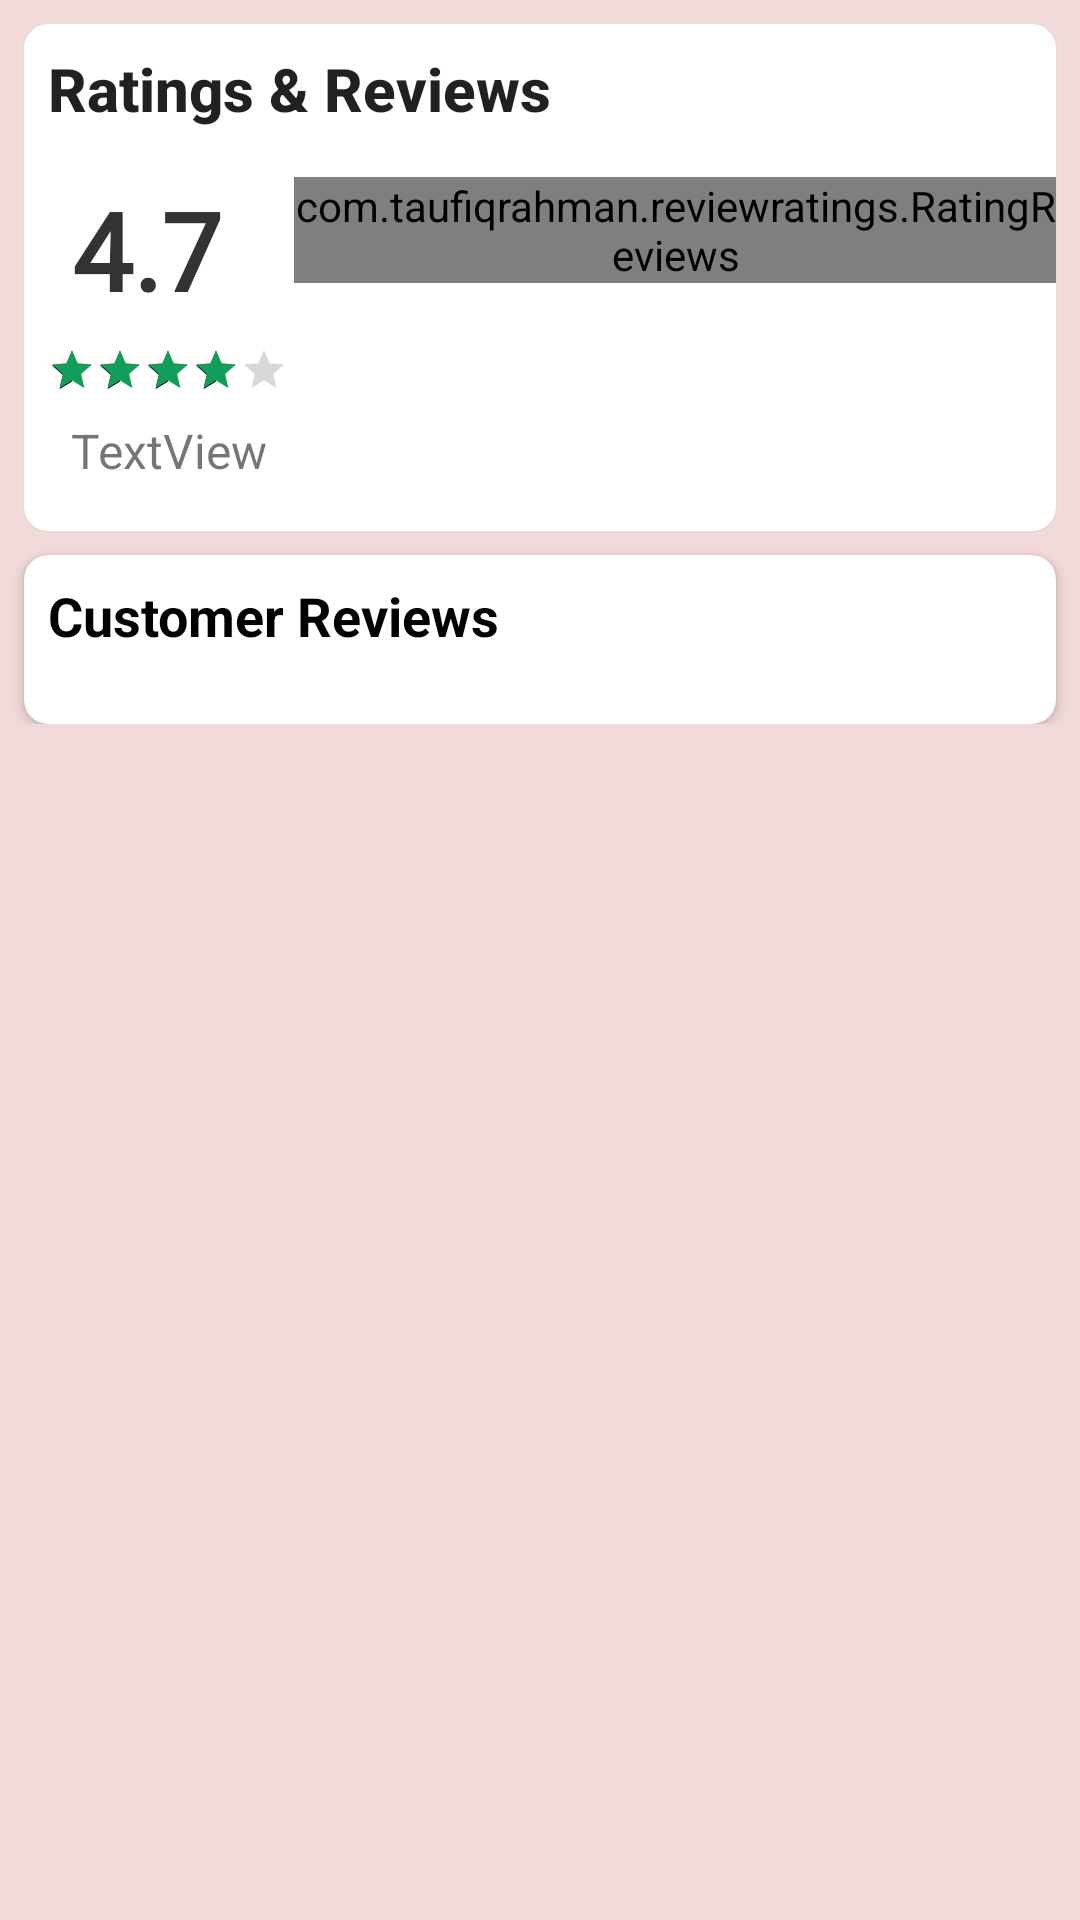

Produce the Android XML layout that renders to this screen, including the resource entries it uses.
<!-- AndroidManifest.xml: application theme Theme.BloomerBarber -->
<!-- res/layout/fragment_shop_review.xml -->
<?xml version="1.0" encoding="utf-8"?>
<ScrollView xmlns:android="http://schemas.android.com/apk/res/android"
    xmlns:bar="http://schemas.android.com/apk/res-auto"
    xmlns:tools="http://schemas.android.com/tools"
    android:layout_width="match_parent"
    android:background="@color/background"
    android:layout_height="wrap_content"
    tools:context=".ReviewFragment">
    <androidx.constraintlayout.widget.ConstraintLayout
        android:layout_width="match_parent"
        android:layout_height="wrap_content">

        <androidx.cardview.widget.CardView
            android:layout_width="match_parent"
            android:layout_height="wrap_content"
            android:layout_marginStart="8dp"
            android:layout_marginTop="8dp"
            android:layout_marginEnd="8dp"
            bar:cardCornerRadius="8dp"
            bar:layout_constraintBottom_toBottomOf="parent"
            bar:layout_constraintEnd_toEndOf="parent"
            bar:layout_constraintStart_toStartOf="parent"
            bar:layout_constraintTop_toBottomOf="@+id/cardView12">

            <androidx.constraintlayout.widget.ConstraintLayout
                android:layout_width="match_parent"
                android:layout_height="match_parent">

                <androidx.recyclerview.widget.RecyclerView
                    android:id="@+id/fragment_review_sorting_adder"
                    android:layout_width="0dp"
                    android:layout_height="wrap_content"
                    android:layout_marginStart="8dp"
                    android:layout_marginTop="8dp"
                    android:layout_marginEnd="8dp"
                    android:orientation="horizontal"
                    bar:layoutManager="androidx.recyclerview.widget.LinearLayoutManager"
                    bar:layout_constraintBottom_toBottomOf="parent"
                    bar:layout_constraintEnd_toEndOf="parent"
                    bar:layout_constraintStart_toStartOf="parent"
                    bar:layout_constraintTop_toBottomOf="@+id/textView43"
                    bar:layout_constraintVertical_bias="0.0" />

                <androidx.recyclerview.widget.RecyclerView
                    android:id="@+id/fragment_review_recycler_view"
                    android:layout_width="match_parent"
                    android:layout_height="wrap_content"
                    android:layout_marginStart="8dp"
                    android:layout_marginTop="8dp"
                    android:layout_marginEnd="8dp"
                    android:layout_marginBottom="8dp"
                    android:orientation="vertical"
                    bar:layoutManager="androidx.recyclerview.widget.StaggeredGridLayoutManager"
                    bar:layout_constraintBottom_toBottomOf="parent"
                    bar:layout_constraintEnd_toEndOf="parent"
                    bar:layout_constraintStart_toStartOf="parent"
                    bar:layout_constraintTop_toBottomOf="@+id/fragment_review_sorting_adder"
                    bar:layout_constraintVertical_bias="0.89" />

                <TextView
                    android:id="@+id/textView43"
                    android:layout_width="wrap_content"
                    android:layout_height="wrap_content"
                    android:layout_marginStart="8dp"
                    android:layout_marginTop="8dp"
                    android:text="Customer Reviews"
                    android:textColor="#000000"
                    android:textSize="18sp"
                    android:textStyle="bold"
                    bar:layout_constraintBottom_toBottomOf="parent"
                    bar:layout_constraintEnd_toEndOf="parent"
                    bar:layout_constraintHorizontal_bias="0.0"
                    bar:layout_constraintStart_toStartOf="parent"
                    bar:layout_constraintTop_toTopOf="parent"
                    bar:layout_constraintVertical_bias="0.0" />
            </androidx.constraintlayout.widget.ConstraintLayout>
        </androidx.cardview.widget.CardView>

        <androidx.cardview.widget.CardView
            android:id="@+id/cardView12"
            android:layout_width="match_parent"
            android:layout_height="wrap_content"
            android:layout_marginStart="8dp"
            android:layout_marginTop="8dp"
            android:layout_marginEnd="8dp"
            android:layout_marginBottom="8dp"
            android:elevation="10dp"
            android:outlineSpotShadowColor="@color/white"
            bar:cardCornerRadius="8dp"
            bar:layout_constraintBottom_toBottomOf="parent"
            bar:layout_constraintEnd_toEndOf="parent"
            bar:layout_constraintStart_toStartOf="parent"
            bar:layout_constraintTop_toTopOf="parent"
            bar:layout_constraintVertical_bias="0.0">

            <androidx.constraintlayout.widget.ConstraintLayout
                android:layout_width="match_parent"
                android:layout_height="match_parent">

                <TextView
                    android:id="@+id/fragment_shop_review_number_of_reviews"
                    android:layout_width="wrap_content"
                    android:layout_height="wrap_content"
                    android:layout_marginTop="8dp"
                    android:layout_marginBottom="16dp"
                    android:gravity="center"
                    android:text="TextView"
                    android:textSize="16sp"
                    bar:layout_constraintBottom_toBottomOf="parent"
                    bar:layout_constraintEnd_toEndOf="@+id/ratingBar"
                    bar:layout_constraintStart_toStartOf="@+id/ratingBar"
                    bar:layout_constraintTop_toBottomOf="@+id/ratingBar" />

                <TextView
                    android:id="@+id/fragment_shop_review_avg_rating"

                    android:layout_width="wrap_content"
                    android:layout_height="wrap_content"
                    android:layout_marginStart="8dp"
                    android:layout_marginTop="16dp"
                    android:background="?android:selectableItemBackground"
                    android:fontFamily="@font/aclonica"
                    android:text="4.7"
                    android:textColor="#333333"
                    android:textSize="36sp"
                    android:textStyle="bold"
                    bar:layout_constraintBottom_toBottomOf="parent"
                    bar:layout_constraintEnd_toEndOf="@+id/ratingBar"
                    bar:layout_constraintHorizontal_bias="0.0"
                    bar:layout_constraintStart_toStartOf="@+id/ratingBar"
                    bar:layout_constraintTop_toBottomOf="@+id/textView3"
                    bar:layout_constraintVertical_bias="0.0" />

                <RatingBar
                    android:id="@+id/ratingBar"
                    style="@android:style/Widget.Material.Light.RatingBar.Small"

                    android:layout_width="wrap_content"
                    android:layout_height="wrap_content"
                    android:layout_marginStart="8dp"
                    android:layout_marginTop="8dp"
                    android:layout_marginBottom="8dp"
                    android:backgroundTint="#0f9d58"
                    android:numStars="5"
                    android:progressTint="#0f9d58"
                    android:rating="4"
                    android:stepSize="1"
                    bar:layout_constraintBottom_toBottomOf="parent"
                    bar:layout_constraintEnd_toEndOf="parent"
                    bar:layout_constraintHorizontal_bias="0.0"
                    bar:layout_constraintStart_toStartOf="parent"
                    bar:layout_constraintTop_toBottomOf="@+id/fragment_shop_review_avg_rating"
                    bar:layout_constraintVertical_bias="0.0" />

                <TextView
                    android:id="@+id/textView3"
                    android:layout_width="wrap_content"
                    android:layout_height="wrap_content"
                    android:layout_marginStart="8dp"
                    android:layout_marginTop="8dp"
                    android:text="Ratings &amp; Reviews"
                    android:textAppearance="@android:style/TextAppearance.Material.WindowTitle"
                    android:textStyle="bold"
                    bar:layout_constraintBottom_toBottomOf="parent"
                    bar:layout_constraintEnd_toEndOf="parent"
                    bar:layout_constraintHorizontal_bias="0.0"
                    bar:layout_constraintStart_toStartOf="parent"
                    bar:layout_constraintTop_toTopOf="parent"
                    bar:layout_constraintVertical_bias="0.0" />


                <com.taufiqrahman.reviewratings.RatingReviews
                    android:id="@+id/rating_reviews"
                    android:layout_width="0dp"
                    android:layout_height="wrap_content"
                    android:layout_marginStart="24dp"
                    android:layout_marginTop="16dp"
                    bar:animation="true"
                    bar:layout_constraintBottom_toBottomOf="parent"
                    bar:layout_constraintEnd_toEndOf="parent"
                    bar:layout_constraintHorizontal_bias="0.51"
                    bar:layout_constraintStart_toEndOf="@+id/fragment_shop_review_avg_rating"
                    bar:layout_constraintTop_toBottomOf="@+id/textView3"
                    bar:layout_constraintVertical_bias="0.0"
                    bar:rounded="true"
                    bar:show_label="true"
                    bar:spaces="8dp"
                    bar:text_color="#333333"
                    bar:text_size="10sp"
                    bar:width="12dp" />

            </androidx.constraintlayout.widget.ConstraintLayout>
        </androidx.cardview.widget.CardView>

    </androidx.constraintlayout.widget.ConstraintLayout>
</ScrollView>
<!-- resources referenced by this layout -->
<resources>
  <color name="background">#f0d9d8 </color>
  <color name="white">#FFFFFFFF</color>
  <style name="Theme.BloomerBarber" parent="Theme.MaterialComponents.DayNight.DarkActionBar">
          
          <item name="colorPrimary">@color/purple_500</item>
          <item name="colorPrimaryVariant">@color/purple_700</item>
          <item name="colorOnPrimary">@color/white</item>
          
          <item name="colorSecondary">@color/teal_200</item>
          <item name="colorSecondaryVariant">@color/teal_700</item>
          <item name="colorOnSecondary">@color/black</item>
          
          <item name="android:statusBarColor" tools:targetApi="l">?attr/colorPrimaryVariant</item>
          
  
      </style>
  <color name="purple_500">#000000</color>
  <color name="purple_700">#000000</color>
  <color name="teal_200">#000000</color>
  <color name="teal_700">#000000</color>
  <color name="black">#000000</color>
</resources>
